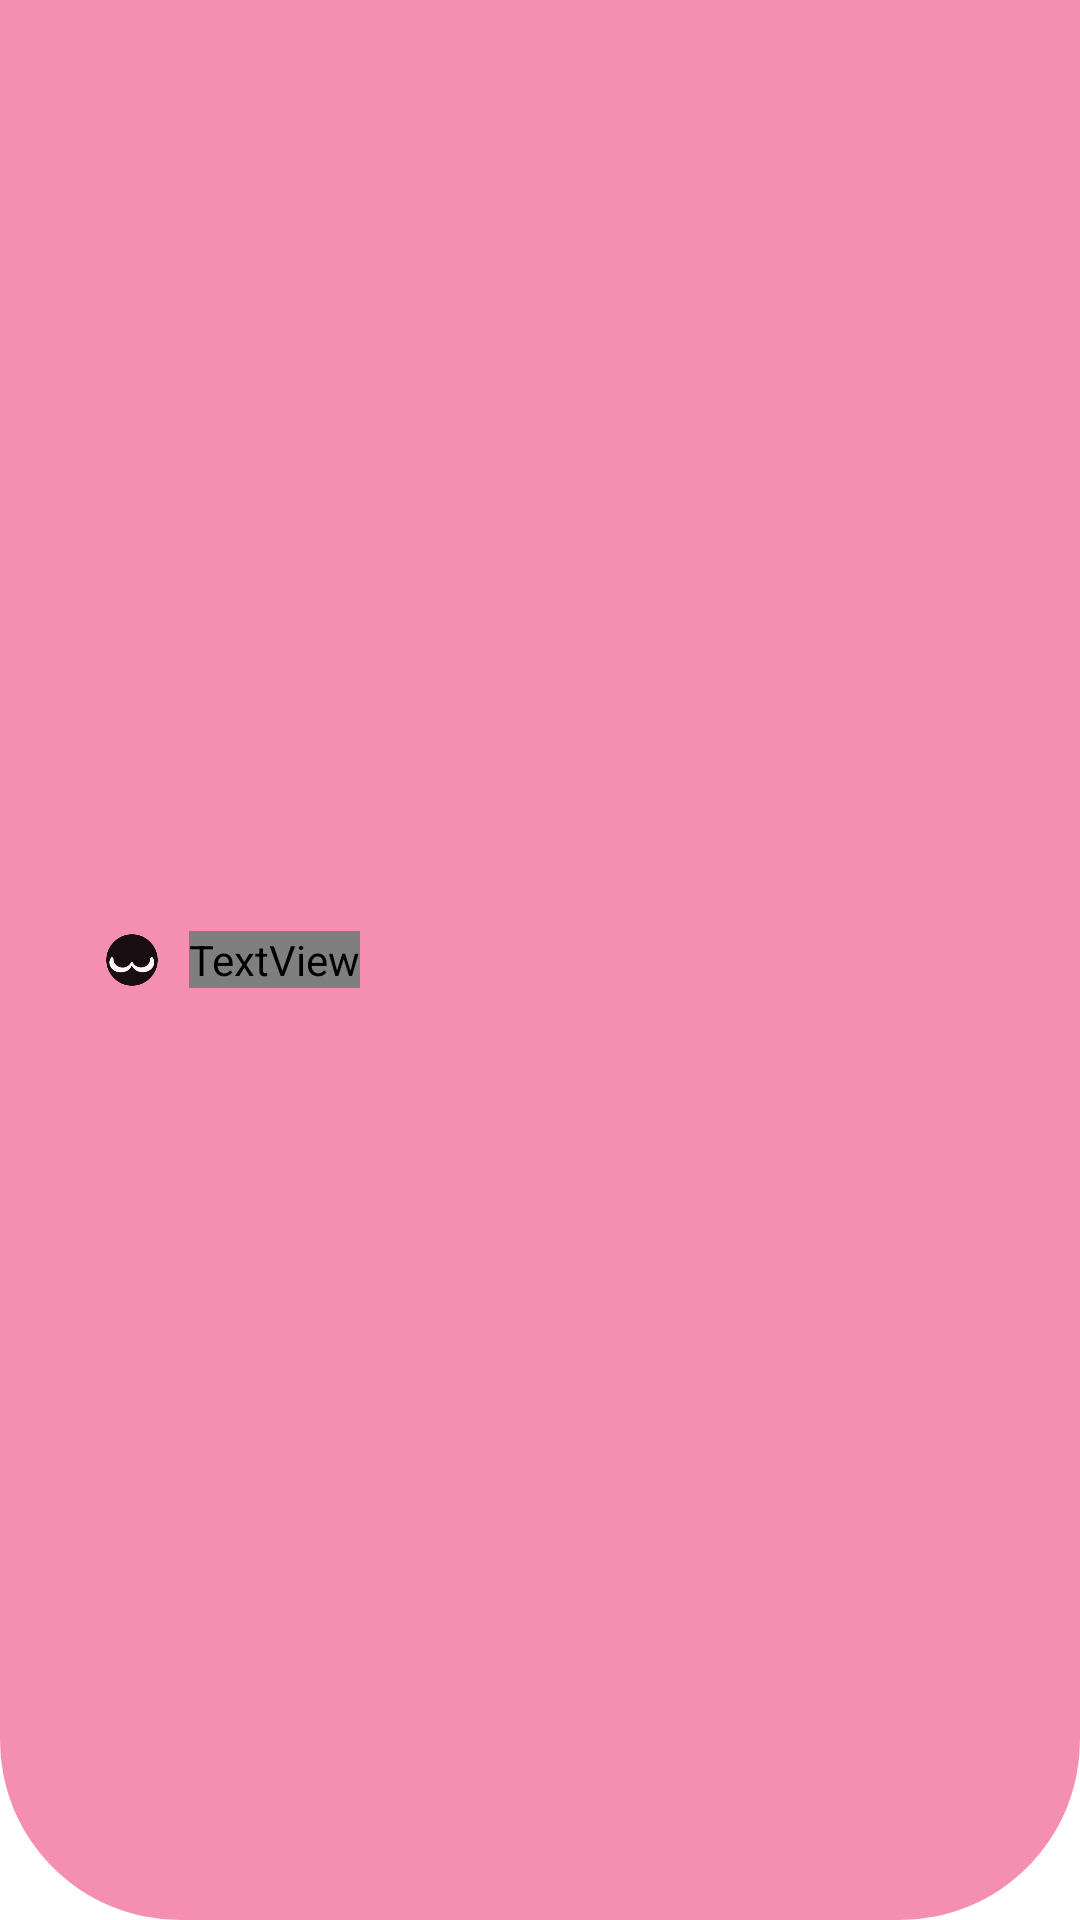

Write the Android layout XML for this screen, with the resource values it uses.
<!-- AndroidManifest.xml: application theme Theme.GitUwu -->
<!-- res/layout/header.xml -->
<?xml version="1.0" encoding="utf-8"?>
<androidx.appcompat.widget.Toolbar xmlns:android="http://schemas.android.com/apk/res/android"
    xmlns:app="http://schemas.android.com/apk/res-auto"
    xmlns:tools="http://schemas.android.com/tools"
    android:id="@+id/toolbar"
    android:layout_width="match_parent"
    android:layout_height="wrap_content"
    android:background="@drawable/header_background"
    android:minHeight="?attr/actionBarSize"
    android:paddingStart="30dp"
    android:paddingEnd="30dp"
    android:theme="@style/Theme.GitUwu.Toolbar">

    <ImageView
        android:id="@+id/header_logo"
        android:layout_width="28dp"
        android:layout_height="28dp"
        android:contentDescription="@string/header_logo_desc"
        app:srcCompat="@mipmap/ic_gituwu_black_foreground" />

    <TextView
        android:id="@+id/header_title"
        style="@style/TextView.Dark"
        android:layout_width="wrap_content"
        android:layout_height="wrap_content"
        android:layout_marginStart="5dp"
        android:includeFontPadding="false"
        android:textSize="20sp"
        tools:text="@string/home_title" />
</androidx.appcompat.widget.Toolbar>
<!-- resources referenced by this layout -->
<resources>
  <!-- drawable header_background (drawable) -->
  <?xml version="1.0" encoding="utf-8"?>
  <shape xmlns:android="http://schemas.android.com/apk/res/android"
      android:shape="rectangle">
  
      <solid android:color="@color/pink" />
      <corners
          android:bottomLeftRadius="60dp"
          android:bottomRightRadius="60dp" />
  
  </shape>
  <!-- mipmap ic_gituwu_black_foreground: png bitmap (mipmap-hdpi, 4100 bytes) -->
  <string name="header_logo_desc">This is GitUwu Logo</string>
  <string name="home_title">Home</string>
  <style name="TextView.Dark">
          <item name="android:textColor">@color/pink_black</item>
      </style>
  <style name="Theme.GitUwu.Toolbar" parent="Theme.AppCompat.Light.NoActionBar">
          <item name="android:textColorPrimary">@color/pink_black</item>
          <item name="android:textColorSecondary">@color/pink_black</item>
          <item name="android:textColor">@color/pink_black</item>
      </style>
  <style name="Theme.GitUwu" parent="Theme.MaterialComponents.Light.NoActionBar">
          
          <item name="colorPrimary">@color/pink</item>
          <item name="colorPrimaryVariant">@color/pink_soft</item>
          <item name="colorOnPrimary">@color/pink_white</item>
  
          
          <item name="android:statusBarColor">?attr/colorPrimaryVariant</item>
      </style>
  <color name="pink">#F48FB1</color>
  <color name="pink_black">#180E12</color>
  <color name="pink_soft">#FCDDE8</color>
  <color name="pink_white">#FEF4F7</color>
</resources>
